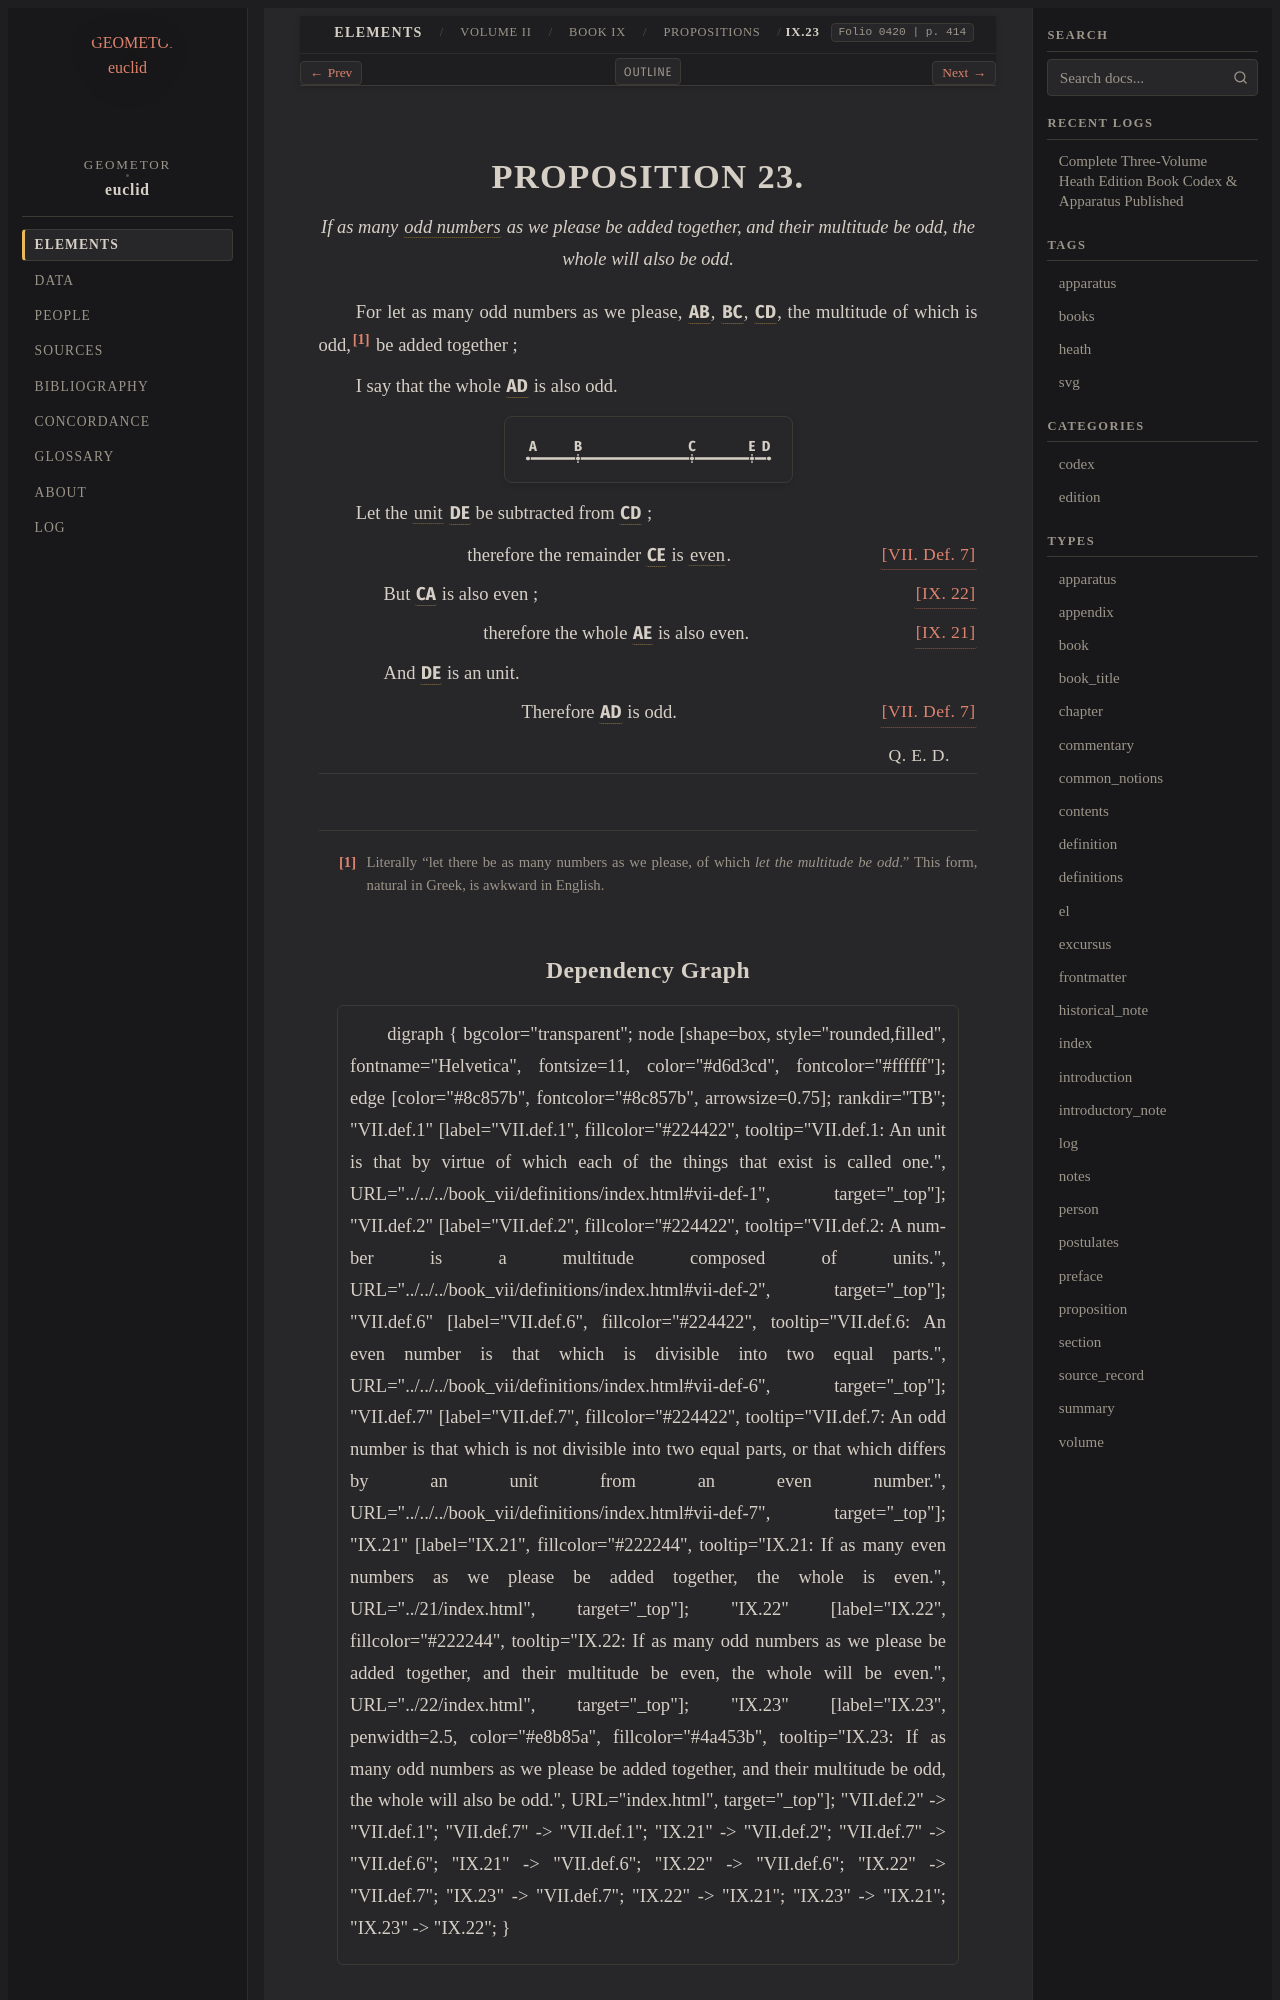

repository: geometor/euclid · page: heath/volume_II/book_ix/propositions/23/index.html · generator: sphinx

:canonical_id: IX.23
:volume: II
:book: IX
:proposition: 23
:type: proposition
:title: Proposition IX.23
:folios: 0420
:folio: 0420
:page: 414
:pages: 414
:dependencies: VII.def.7, IX.21, IX.22

.. _IX.23:

.. folio:: 0420
   :page: 414

PROPOSITION 23.
===============

.. enunciation::

   If as many :term:`odd numbers <odd-number>` as we please be added together, and their multitude be odd, the whole will also be odd.

For let as many odd numbers as we please, :g:`AB <0420.g2:/ A B />`, :g:`BC <0420.g2:/ B C />`, :g:`CD <0420.g2:/ C D />`, the multitude of which is odd,\ [#f1]_ be added together ;

I say that the whole :g:`AD <0420.g2:/ A D />` is also odd.

.. picture:: 0420.g2.svg
   :alt: Book IX, Proposition 23

Let the :term:`unit <unit>` :g:`DE <0420.g2:/ D E />` be subtracted from :g:`CD <0420.g2:/ C D />` ;

.. assertion:: [VII. Def. 7] <VII.def.7>

   therefore the remainder :g:`CE <0420.g2:/ C E />` is :term:`even <even-number>`.

.. subclause:: [IX. 22] <IX.22>

   But :g:`CA <0420.g2:/ A C />` is also even ;

.. assertion:: [IX. 21] <IX.21>

   therefore the whole :g:`AE <0420.g2:/ A E />` is also even.

.. subclause::

   And :g:`DE <0420.g2:/ D E />` is an unit.

.. assertion:: [VII. Def. 7] <VII.def.7>

   Therefore :g:`AD <0420.g2:/ A D />` is odd.

.. qed::

   :just:`Q. E. D.`

.. [#f1] Literally “let there be as many numbers as we please, of which *let the multitude be odd*.” This form, natural in Greek, is awkward in English.
